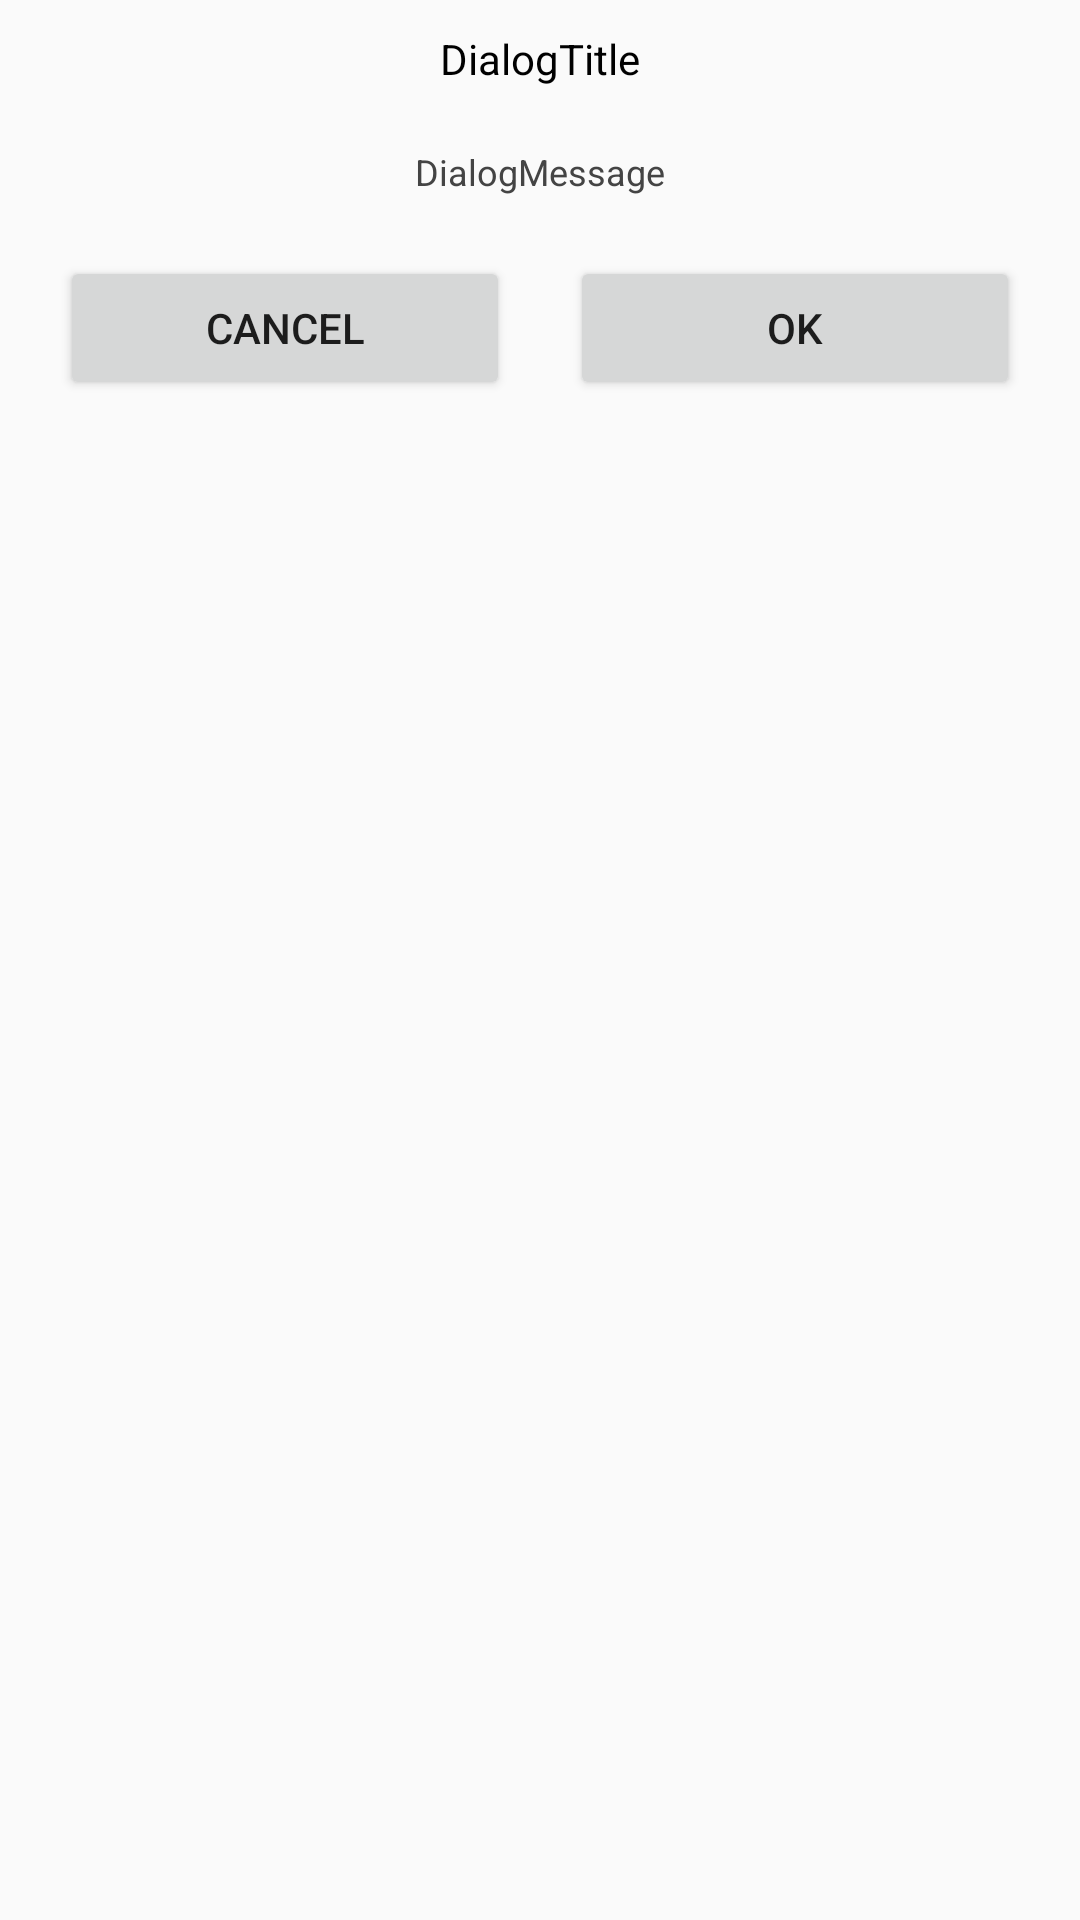

Write the Android layout XML for this screen, with the resource values it uses.
<!-- AndroidManifest.xml: application theme AppTheme -->
<!-- res/layout/dialog_message.xml -->
<?xml version="1.0" encoding="utf-8"?>
<LinearLayout xmlns:android="http://schemas.android.com/apk/res/android"
    android:orientation="vertical"
    android:layout_width="match_parent"
    android:layout_height="match_parent"
    android:background="@color/colorWhite">
    <TextView
        android:id="@+id/tv_dialog_title"
        android:layout_width="match_parent"
        android:layout_height="wrap_content"
        android:gravity="center"
        android:text="DialogTitle"
        android:textColor="#000000"
        android:textSize="14sp"
        android:layout_margin="10dp"/>
    <TextView
        android:id="@+id/tv_dialog_message"
        android:layout_width="match_parent"
        android:layout_height="wrap_content"
        android:gravity="center"
        android:text="DialogMessage"
        android:layout_margin="10dp"
        android:textColor="#444444"
        android:textSize="12sp"
        />
    <LinearLayout
        android:layout_width="match_parent"
        android:layout_height="wrap_content"
        android:orientation="horizontal"
        android:layout_margin="10dp">
        <Button
            android:id="@+id/btn_dialog_left"
            android:layout_width="0dp"
            android:layout_height="wrap_content"
            android:layout_weight="1"
            android:text="Cancel"
            android:layout_marginLeft="10dp"
            android:layout_marginRight="10dp"/>
        <Button
            android:id="@+id/btn_dialog_right"
            android:layout_width="0dp"
            android:layout_height="wrap_content"
            android:layout_weight="1"
            android:text="OK"
            android:layout_marginLeft="10dp"
            android:layout_marginRight="10dp"/>
    </LinearLayout>
</LinearLayout>
<!-- resources referenced by this layout -->
<resources>
  <style name="AppTheme" parent="Theme.AppCompat.Light.DarkActionBar">
          
          <item name="colorPrimary">@color/colorPrimary</item>
          <item name="colorPrimaryDark">@color/colorPrimaryDark</item>
          <item name="colorAccent">@color/colorAccent</item>
      </style>
  <!-- not gathered from this repository: default colours our renderer supplied (Android Studio template values) -->
  <color name="colorPrimary">#FF6200EE</color>
  <color name="colorPrimaryDark">#FF3700B3</color>
  <color name="colorAccent">#FF03DAC5</color>
</resources>
